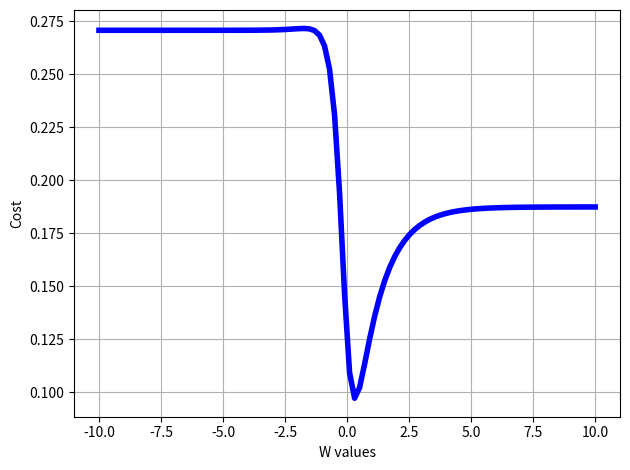

Write Python code to recreate this figure. (Note: this script raises an exception after producing the figure.)
"""
Logistic Regression Cost Functions

This project compares Mean Squared Error and Binary Cross-Entropy
for Logistic Regression and visualizes the corresponding loss surface.

Author: A. Umair
"""

import numpy as np
import matplotlib.pyplot as plt

x_train = np.array([0., 1, 2, 3, 4, 5])
y_train = np.array([0,  0, 0, 1, 1, 1])

def sigmoid(z):
    return 1/ (1+np.exp(-z))

# Squared Error Cost Function. This will not fit correctly for logistic regression
def compute_cost(x:np.ndarray,
                 y: np.ndarray,
                 w_range: np.ndarray,
                 b: float):
    m = x.shape[0]
    cost = []
    for w in w_range:
        fw_x = w*x +b
        gz = sigmoid(fw_x)
        loss = np.sum((gz - y)**2) / (2*m)
        cost.append(loss)
    return np.array(cost)

# Binary Cross Entropy (Logistic Cost) Function.
def compute_logistic_cost(x,y,w_range,b):
    m = x.shape[0]
    cost = []
    for w in w_range:
        fw_x = w * x + b
        gz = sigmoid(fw_x)
        gz = np.clip(gz, 1e-15, 1 - 1e-15)
        loss = np.mean((-y*np.log(gz) - (1-y)*np.log(1-gz)))
        cost.append(loss)
    return np.array(cost)

def compute_cost_grid(x, y, W, B):  # Computes the cost for a grid of weight and bias values.
    m = x.shape[0]
    # W and B are 2D meshgrid matrices
    cost = np.zeros(W.shape)


    for i in range(W.shape[0]):
        for j in range(W.shape[1]):
            w = W[i, j]
            b = B[i, j]

            z = w * x + b
            gz = sigmoid(z)
            gz = np.clip(gz, 1e-15, 1 - 1e-15)  # To Avoid log(0)

            cost[i, j] = np.sum(-y * np.log(gz) - (1 - y) * np.log(1 - gz)) / m

    return cost

def main():
    w_range = np.linspace(-10,10,100)
    b = 0
    cost_array = compute_cost(x_train, y_train, w_range,b)
    plt.plot(w_range, cost_array,linewidth=4,color='b')
    plt.grid(True)
    plt.xlabel('W values')
    plt.ylabel('Cost')
    plt.tight_layout()
    plt.savefig("Logistic-Regression-Loss-Functions/images/W vs MSE Cost.png",dpi = 300)
    plt.show()


    cost_array = compute_logistic_cost(x_train, y_train, w_range,b)
    plt.plot(w_range, cost_array,linewidth=2,color='r')
    plt.grid(True)
    plt.xlabel('W values')
    plt.ylabel('Cost')
    plt.tight_layout()
    plt.savefig("Logistic-Regression-Loss-Functions/images/w vs Binary Cross Entropy Cost.png",dpi = 300)
    plt.show()


    w_vals = np.linspace(-5, 5, 100)
    b_vals = np.linspace(-10, 5, 100)

    W, B = np.meshgrid(w_vals, b_vals)
    J_values = compute_cost_grid(x_train, y_train, W, B)

    fig, (ax1,ax2) = plt.subplots(1,2, figsize=(10,5),subplot_kw={'projection': '3d'})
    surf = ax1.plot_surface(W, B, J_values, cmap='viridis', edgecolor='none', alpha=0.8)
    surf = ax2.plot_surface(W, B, np.log(J_values), cmap='viridis', edgecolor='none', alpha=0.8)

    ax1.set_xlabel('Weight ($w$)', fontsize=11)
    ax1.set_ylabel('Bias ($b$)', fontsize=11)
    ax1.set_zlabel('Cost ($J$)', fontsize=11)
    ax1.set_title('3D Logistic Loss Surface $J(w, b)$', fontsize=13)
    fig.colorbar(surf, ax=ax1, shrink=0.5, aspect=10)
    ax1.view_init(elev=30, azim=135)

    ax2.set_xlabel('Weight ($w$)', fontsize=11)
    ax2.set_ylabel('Bias ($b$)', fontsize=11)
    ax2.set_zlabel('Cost ($J$)', fontsize=11)
    ax2.set_title('3D log(Logistic Loss Surface) $J(w, b)$', fontsize=13)
    fig.colorbar(surf, ax=ax2, shrink=0.5, aspect=10)
    ax2.view_init(elev=30, azim=135)
    plt.tight_layout()
    plt.savefig("Logistic-Regression-Loss-Functions/images/3dlogistic loss surface" ,dpi = 300)

    plt.show()

if __name__ == "__main__":
    main()
